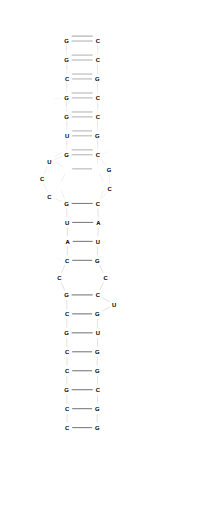
t = 0.00 s
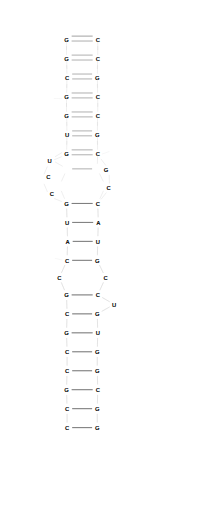
t = 0.50 s
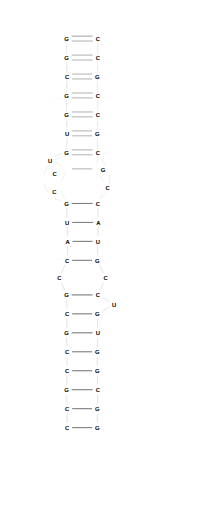
t = 1.00 s
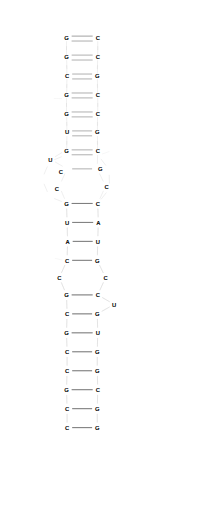
t = 1.50 s
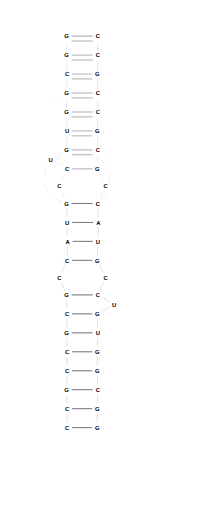
t = 2.00 s

The animated SVG that drew these frames (rendered in a browser with its animation timeline set to each time). Animation: 46 SMIL elements (animateTransform=46); one cycle of 2.00 s.


<svg
	xmlns="http://www.w3.org/2000/svg"
    viewBox="0 0 236.34 612.45"
    width="236.34"
    height="612.45">
<g><style type="text/css" >
<!-- create color definitions -->
<![CDATA[
circle.red {stroke: rgb(255, 0, 255); fill: none; }
circle.green {stroke: rgb(0, 255, 0); fill: none; }
circle.blue {stroke: rgb(0, 0, 255); fill: none; }
circle.black {stroke: rgb(0, 0, 0); fill: none; }
circle.gray {stroke: rgb(204, 204, 204); fill: none; }
circle.brown {stroke: rgb(211.65, 104.55, 30.6); fill: none; }
line.red {stroke: rgb(255, 0, 255); stroke-width: 0.382365; }
line.green {stroke: rgb(0, 255, 0); stroke-width: 0.382365; }
line.blue {stroke: rgb(0, 0, 255); stroke-width: 0.382365; }
line.black {stroke: rgb(0, 0, 0); stroke-width: 0.382365; }
line.gray {stroke: rgb(204, 204, 204); stroke-width: 0.382365; }
line.brown {stroke: rgb(211.65, 104.55, 30.6); stroke-width: 0.382365; }
line {stroke: rgb(0, 0, 0); }
text.red {fill: rgb(255, 0, 255); font-size: 7px; font-weight: bold; font-family: Helvetica; }
text.green {fill: rgb(0, 255, 0); font-size: 7px; font-weight: bold; font-family: Helvetica; }
text.blue {fill: rgb(0, 0, 255); font-size: 7px; font-weight: bold; font-family: Helvetica; }
text.black {fill: rgb(0, 0, 0); font-size: 7px; font-weight: bold; font-family: Helvetica; }
text.gray {fill: rgb(204, 204, 204); font-size: 7px; font-weight: bold; font-family: Helvetica; }
text.brown {fill: rgb(211.65, 104.55, 30.6); font-size: 7px; font-weight: bold; font-family: Helvetica; }
text {fill: rgb(0, 0, 0); font-size: 7px; font-weight: bold; font-family: Helvetica; text-anchor: middle; alignment-baseline: middle; }

.pseudoknot_connection{stroke-linecap: round; stroke-opacity: 0.2; stroke-width: 1.5; }
.pseudoknot_segment1{stroke-linecap: round; stroke-opacity: 0.4; stroke-width: 3.05892; }
.pseudoknot_segment2{stroke-linecap: round; stroke-opacity: 0.4; stroke-width: 3.05892; }
line.numbering-line{stroke: rgb(204, 204, 204); stroke-width: 0.191182; }
line.predicted{stroke: rgb(0, 0, 0); stroke-dasharray: 2; }
polyline{fill: none; stroke-linejoin: round; }
template{visibility: hidden; }
text.numbering-label{fill: rgb(204, 204, 204); }
]]>
</style></g>
<g><title>1 (position.label in template: 1.C)</title><text x="79.97" y="512.45" class="black" >C<animateTransform id="anim0" attributeName="transform" type="translate" from="0 0" to="0.0 0.0" restart="always" repeatCount="1" dur="2s" fill="freeze" /></text></g>
<g><title>2 (position.label in template: 2.C)</title><text x="79.97" y="489.77" class="black" >C<animateTransform id="anim1" attributeName="transform" type="translate" from="0 0" to="0.0 0.0" restart="always" repeatCount="1" dur="2s" fill="freeze" /></text></g>
<g><title>3 (position.label in template: 3.G)</title><text x="79.34" y="467.09" class="black" >G<animateTransform id="anim2" attributeName="transform" type="translate" from="0 0" to="0.0 5.684341886080802e-14" restart="always" repeatCount="1" dur="2s" fill="freeze" /></text></g>
<g><title>4 (position.label in template: 4.C)</title><text x="79.97" y="444.41" class="black" >C<animateTransform id="anim3" attributeName="transform" type="translate" from="0 0" to="0.0 0.0" restart="always" repeatCount="1" dur="2s" fill="freeze" /></text></g>
<g><title>5 (position.label in template: 5.C)</title><text x="79.97" y="421.73" class="black" >C<animateTransform id="anim4" attributeName="transform" type="translate" from="0 0" to="0.0 0.0" restart="always" repeatCount="1" dur="2s" fill="freeze" /></text></g>
<g><title>6 (position.label in template: 6.G)</title><text x="79.34" y="399.05" class="black" >G<animateTransform id="anim5" attributeName="transform" type="translate" from="0 0" to="0.0 0.0" restart="always" repeatCount="1" dur="2s" fill="freeze" /></text></g>
<g><title>7 (position.label in template: 7.C)</title><text x="79.97" y="376.37" class="black" >C<animateTransform id="anim6" attributeName="transform" type="translate" from="0 0" to="0.0 0.0" restart="always" repeatCount="1" dur="2s" fill="freeze" /></text></g>
<g><title>8 (position.label in template: 8.G)</title><text x="79.34" y="353.69" class="black" >G<animateTransform id="anim7" attributeName="transform" type="translate" from="0 0" to="0.0 0.0" restart="always" repeatCount="1" dur="2s" fill="freeze" /></text></g>
<g><title>9 (position.label in template: 9.C)</title><text x="70.67" y="332.99" class="black" >C<animateTransform id="anim8" attributeName="transform" type="translate" from="0 0" to="0.0 0.0" restart="always" repeatCount="1" dur="2s" fill="freeze" /></text></g>
<g><title>10 (position.label in template: 10.C)</title><text x="79.97" y="312.32" class="black" >C<animateTransform id="anim9" attributeName="transform" type="translate" from="0 0" to="0.0 0.0" restart="always" repeatCount="1" dur="2s" fill="freeze" /></text></g>
<g><title>11 (position.label in template: 11.A)</title><text x="80.6" y="289.64" class="black" >A<animateTransform id="anim10" attributeName="transform" type="translate" from="0 0" to="0.0 0.0" restart="always" repeatCount="1" dur="2s" fill="freeze" /></text></g>
<g><title>12 (position.label in template: 12.U)</title><text x="79.97" y="266.96" class="black" >U<animateTransform id="anim11" attributeName="transform" type="translate" from="0 0" to="0.0 0.0" restart="always" repeatCount="1" dur="2s" fill="freeze" /></text></g>
<g><title>13 (position.label in template: 13.G)</title><text x="79.34" y="244.28" class="black" >G<animateTransform id="anim12" attributeName="transform" type="translate" from="0 0" to="0.0 0.0" restart="always" repeatCount="1" dur="2s" fill="freeze" /></text></g>
<g><title>14 (position.label in template: 14.C)</title><text x="58.85" y="236.06" class="black" >C<animateTransform id="anim13" attributeName="transform" type="translate" from="0 0" to="11.82 -12.47999999999999" restart="always" repeatCount="1" dur="2s" fill="freeze" /></text></g>
<g><title>15 (position.label in template: 15.C)</title><text x="50" y="215.18" class="black" >C<animateTransform id="anim14" attributeName="transform" type="translate" from="0 0" to="29.97 -12.27000000000001" restart="always" repeatCount="1" dur="2s" fill="freeze" /></text></g>
<g><title>16 (position.label in template: 16.U)</title><text x="58.85" y="194.3" class="black" >U<animateTransform id="anim15" attributeName="transform" type="translate" from="0 0" to="1.4699999999999989 -2.7600000000000193" restart="always" repeatCount="1" dur="2s" fill="freeze" /></text></g>
<g><title>17 (position.label in template: 17.G)</title><text x="79.34" y="186.08" class="black" >G<animateTransform id="anim16" attributeName="transform" type="translate" from="0 0" to="0.0 -5.8799999999999955" restart="always" repeatCount="1" dur="2s" fill="freeze" /></text></g>
<g><title>18 (position.label in template: 18.U)</title><text x="79.97" y="163.4" class="black" >U<animateTransform id="anim17" attributeName="transform" type="translate" from="0 0" to="0.0 -5.8799999999999955" restart="always" repeatCount="1" dur="2s" fill="freeze" /></text></g>
<g><title>19 (position.label in template: 19.G)</title><text x="79.34" y="140.75" class="black" >G<animateTransform id="anim18" attributeName="transform" type="translate" from="0 0" to="0.0 -5.8799999999999955" restart="always" repeatCount="1" dur="2s" fill="freeze" /></text></g>
<g><title>20 (position.label in template: 20.G)</title><text x="79.34" y="118.04" class="black" >G<animateTransform id="anim19" attributeName="transform" type="translate" from="0 0" to="0.0 -5.8799999999999955" restart="always" repeatCount="1" dur="2s" fill="freeze" /></text></g>
<g><title>21 (position.label in template: 21.C)</title><text x="79.97" y="95.36" class="black" >C<animateTransform id="anim20" attributeName="transform" type="translate" from="0 0" to="0.0 -5.8799999999999955" restart="always" repeatCount="1" dur="2s" fill="freeze" /></text></g>
<g><title>22 (position.label in template: 22.G)</title><text x="79.34" y="72.71" class="black" >G<animateTransform id="anim21" attributeName="transform" type="translate" from="0 0" to="0.0 -5.8799999999999955" restart="always" repeatCount="1" dur="2s" fill="freeze" /></text></g>
<g><title>23 (position.label in template: 23.G)</title><text x="79.34" y="50" class="black" >G<animateTransform id="anim22" attributeName="transform" type="translate" from="0 0" to="0.0 -5.8799999999999955" restart="always" repeatCount="1" dur="2s" fill="freeze" /></text></g>
<g><title>24 (position.label in template: 24.C)</title><text x="116.69" y="50" class="black" >C<animateTransform id="anim23" attributeName="transform" type="translate" from="0 0" to="0.0 -5.8799999999999955" restart="always" repeatCount="1" dur="2s" fill="freeze" /></text></g>
<g><title>25 (position.label in template: 25.C)</title><text x="116.69" y="72.71" class="black" >C<animateTransform id="anim24" attributeName="transform" type="translate" from="0 0" to="0.0 -5.8799999999999955" restart="always" repeatCount="1" dur="2s" fill="freeze" /></text></g>
<g><title>26 (position.label in template: 26.G)</title><text x="116.06" y="95.36" class="black" >G<animateTransform id="anim25" attributeName="transform" type="translate" from="0 0" to="0.0 -5.8799999999999955" restart="always" repeatCount="1" dur="2s" fill="freeze" /></text></g>
<g><title>27 (position.label in template: 27.C)</title><text x="116.69" y="118.04" class="black" >C<animateTransform id="anim26" attributeName="transform" type="translate" from="0 0" to="0.0 -5.8799999999999955" restart="always" repeatCount="1" dur="2s" fill="freeze" /></text></g>
<g><title>28 (position.label in template: 28.C)</title><text x="116.69" y="140.75" class="black" >C<animateTransform id="anim27" attributeName="transform" type="translate" from="0 0" to="0.0 -5.8799999999999955" restart="always" repeatCount="1" dur="2s" fill="freeze" /></text></g>
<g><title>29 (position.label in template: 29.G)</title><text x="116.06" y="163.4" class="black" >G<animateTransform id="anim28" attributeName="transform" type="translate" from="0 0" to="0.0 -5.8799999999999955" restart="always" repeatCount="1" dur="2s" fill="freeze" /></text></g>
<g><title>30 (position.label in template: 30.C)</title><text x="116.69" y="186.08" class="black" >C<animateTransform id="anim29" attributeName="transform" type="translate" from="0 0" to="0.0 -5.8799999999999955" restart="always" repeatCount="1" dur="2s" fill="freeze" /></text></g>
<g><title>31 (position.label in template: 31.G)</title><text x="130.19" y="203.84" class="black" >G<animateTransform id="anim30" attributeName="transform" type="translate" from="0 0" to="-14.129999999999995 -0.9300000000000068" restart="always" repeatCount="1" dur="2s" fill="freeze" /></text></g>
<g><title>32 (position.label in template: 32.C)</title><text x="130.82" y="226.52" class="black" >C<animateTransform id="anim31" attributeName="transform" type="translate" from="0 0" to="-4.829999999999984 -2.9399999999999977" restart="always" repeatCount="1" dur="2s" fill="freeze" /></text></g>
<g><title>33 (position.label in template: 33.C)</title><text x="116.69" y="244.28" class="black" >C<animateTransform id="anim32" attributeName="transform" type="translate" from="0 0" to="0.0 0.0" restart="always" repeatCount="1" dur="2s" fill="freeze" /></text></g>
<g><title>34 (position.label in template: 34.A)</title><text x="117.32" y="266.96" class="black" >A<animateTransform id="anim33" attributeName="transform" type="translate" from="0 0" to="0.0 0.0" restart="always" repeatCount="1" dur="2s" fill="freeze" /></text></g>
<g><title>35 (position.label in template: 35.U)</title><text x="116.69" y="289.64" class="black" >U<animateTransform id="anim34" attributeName="transform" type="translate" from="0 0" to="0.0 0.0" restart="always" repeatCount="1" dur="2s" fill="freeze" /></text></g>
<g><title>36 (position.label in template: 36.G)</title><text x="116.06" y="312.32" class="black" >G<animateTransform id="anim35" attributeName="transform" type="translate" from="0 0" to="0.0 0.0" restart="always" repeatCount="1" dur="2s" fill="freeze" /></text></g>
<g><title>37 (position.label in template: 37.C)</title><text x="125.99" y="332.99" class="black" >C<animateTransform id="anim36" attributeName="transform" type="translate" from="0 0" to="1.4210854715202004e-14 0.0" restart="always" repeatCount="1" dur="2s" fill="freeze" /></text></g>
<g><title>38 (position.label in template: 38.C)</title><text x="116.69" y="353.69" class="black" >C<animateTransform id="anim37" attributeName="transform" type="translate" from="0 0" to="0.0 0.0" restart="always" repeatCount="1" dur="2s" fill="freeze" /></text></g>
<g><title>39 (position.label in template: 39.U)</title><text x="136.34" y="365.03" class="black" >U<animateTransform id="anim38" attributeName="transform" type="translate" from="0 0" to="0.0 5.684341886080802e-14" restart="always" repeatCount="1" dur="2s" fill="freeze" /></text></g>
<g><title>40 (position.label in template: 40.G)</title><text x="116.06" y="376.37" class="black" >G<animateTransform id="anim39" attributeName="transform" type="translate" from="0 0" to="0.0 0.0" restart="always" repeatCount="1" dur="2s" fill="freeze" /></text></g>
<g><title>41 (position.label in template: 41.U)</title><text x="116.69" y="399.05" class="black" >U<animateTransform id="anim40" attributeName="transform" type="translate" from="0 0" to="0.0 0.0" restart="always" repeatCount="1" dur="2s" fill="freeze" /></text></g>
<g><title>42 (position.label in template: 42.G)</title><text x="116.06" y="421.73" class="black" >G<animateTransform id="anim41" attributeName="transform" type="translate" from="0 0" to="0.0 0.0" restart="always" repeatCount="1" dur="2s" fill="freeze" /></text></g>
<g><title>43 (position.label in template: 43.G)</title><text x="116.06" y="444.41" class="black" >G<animateTransform id="anim42" attributeName="transform" type="translate" from="0 0" to="0.0 0.0" restart="always" repeatCount="1" dur="2s" fill="freeze" /></text></g>
<g><title>44 (position.label in template: 44.C)</title><text x="116.69" y="467.09" class="black" >C<animateTransform id="anim43" attributeName="transform" type="translate" from="0 0" to="0.0 5.684341886080802e-14" restart="always" repeatCount="1" dur="2s" fill="freeze" /></text></g>
<g><title>45 (position.label in template: 45.G)</title><text x="116.06" y="489.77" class="black" >G<animateTransform id="anim44" attributeName="transform" type="translate" from="0 0" to="0.0 0.0" restart="always" repeatCount="1" dur="2s" fill="freeze" /></text></g>
<g><title>46 (position.label in template: 46.G)</title><text x="116.06" y="512.45" class="black" >G<animateTransform id="anim45" attributeName="transform" type="translate" from="0 0" to="0.0 0.0" restart="always" repeatCount="1" dur="2s" fill="freeze" /></text></g>
<g><line x1="86.09" y1="511.532" x2="109.94" y2="511.532"  class="first black" /></g>
<g><line x1="86.09" y1="488.852" x2="109.94" y2="488.852"  class="first black" /></g>
<g><line x1="85.46" y1="466.172" x2="110.57" y2="466.172"  class="first black" /></g>
<g><line x1="86.09" y1="443.492" x2="109.94" y2="443.492"  class="first black" /></g>
<g><line x1="86.09" y1="420.812" x2="109.94" y2="420.812"  class="first black" /></g>
<g><line x1="85.46" y1="398.132" x2="110.57" y2="398.132"  class="first black" /></g>
<g><line x1="86.09" y1="375.452" x2="109.94" y2="375.452"  class="first black" /></g>
<g><line x1="85.46" y1="352.772" x2="110.57" y2="352.772"  class="first black" /></g>
<g><line x1="86.09" y1="311.402" x2="109.94" y2="311.402"  class="first black" /></g>
<g><line x1="74.6011" y1="311.09" x2="65.3445" y2="308.97"  class="first numbering-line sequential" /></g>
<g><line x1="86.72" y1="288.722" x2="110.57" y2="288.722"  class="first black" /></g>
<g><line x1="86.09" y1="266.042" x2="111.2" y2="266.042"  class="first black" /></g>
<g><line x1="85.46" y1="243.362" x2="110.57" y2="243.362"  class="first black" /></g>
<g><line x1="85.46" y1="185.162" x2="110.57" y2="185.162"  class="first black" /></g>
<g><line x1="86.09" y1="162.482" x2="109.94" y2="162.482"  class="first black" /></g>
<g><line x1="85.46" y1="139.832" x2="110.57" y2="139.832"  class="first black" /></g>
<g><line x1="85.46" y1="117.122" x2="110.57" y2="117.122"  class="first black" /></g>
<g><line x1="73.8325" y1="117.964" x2="64.195" y2="117.83"  class="first numbering-line sequential" /></g>
<g><line x1="86.09" y1="94.442" x2="109.94" y2="94.442"  class="first black" /></g>
<g><line x1="85.46" y1="71.792" x2="110.57" y2="71.792"  class="first black" /></g>
<g><line x1="85.46" y1="49.082" x2="110.57" y2="49.082"  class="first black" /></g>
<g><line x1="121.89" y1="184.263" x2="130.681" y2="181.191"  class="first numbering-line sequential" /></g>
<g><line x1="79.97" y1="505.412" x2="79.97" y2="494.972"  class="first gray" /></g>
<g><line x1="79.8001" y1="482.734" x2="79.5099" y2="472.29"  class="first gray" /></g>
<g><line x1="79.5099" y1="460.054" x2="79.8001" y2="449.61"  class="first gray" /></g>
<g><line x1="79.97" y1="437.372" x2="79.97" y2="426.932"  class="first gray" /></g>
<g><line x1="79.8001" y1="414.694" x2="79.5099" y2="404.25"  class="first gray" /></g>
<g><line x1="79.5099" y1="392.014" x2="79.8001" y2="381.57"  class="first gray" /></g>
<g><line x1="79.8001" y1="369.334" x2="79.5099" y2="358.89"  class="first gray" /></g>
<g><line x1="76.9757" y1="347.127" x2="73.0343" y2="337.717"  class="first gray" /></g>
<g><line x1="73.1811" y1="326.491" x2="77.4589" y2="316.983"  class="first gray" /></g>
<g><line x1="80.1399" y1="305.284" x2="80.4301" y2="294.84"  class="first gray" /></g>
<g><line x1="80.4301" y1="282.604" x2="80.1399" y2="272.16"  class="first gray" /></g>
<g><line x1="79.8001" y1="259.924" x2="79.5099" y2="249.48"  class="first gray" /></g>
<g><line x1="73.66" y1="241.083" x2="64.53" y2="237.421"  class="first gray" /></g>
<g><line x1="56.4617" y1="229.507" x2="52.3883" y2="219.897"  class="first gray" /></g>
<g><line x1="52.3883" y1="208.627" x2="56.4617" y2="199.017"  class="first gray" /></g>
<g><line x1="64.53" y1="191.103" x2="73.66" y2="187.441"  class="first gray" /></g>
<g><line x1="79.5099" y1="179.044" x2="79.8001" y2="168.6"  class="first gray" /></g>
<g><line x1="79.7998" y1="156.364" x2="79.5102" y2="145.95"  class="first gray" /></g>
<g><line x1="79.34" y1="133.712" x2="79.34" y2="123.242"  class="first gray" /></g>
<g><line x1="79.5099" y1="111.004" x2="79.8001" y2="100.56"  class="first gray" /></g>
<g><line x1="79.7998" y1="88.3244" x2="79.5102" y2="77.9096"  class="first gray" /></g>
<g><line x1="79.34" y1="65.672" x2="79.34" y2="55.202"  class="first gray" /></g>
<g><line x1="85.46" y1="49.082" x2="110.57" y2="49.082"  class="first gray" /></g>
<g><line x1="116.69" y1="55.202" x2="116.69" y2="65.672"  class="first gray" /></g>
<g><line x1="116.52" y1="77.9096" x2="116.23" y2="88.3244"  class="first gray" /></g>
<g><line x1="116.23" y1="100.56" x2="116.52" y2="111.004"  class="first gray" /></g>
<g><line x1="116.69" y1="123.242" x2="116.69" y2="133.712"  class="first gray" /></g>
<g><line x1="116.52" y1="145.95" x2="116.23" y2="156.364"  class="first gray" /></g>
<g><line x1="116.23" y1="168.6" x2="116.52" y2="179.044"  class="first gray" /></g>
<g><line x1="120.394" y1="190.034" x2="126.486" y2="198.05"  class="first gray" /></g>
<g><line x1="130.36" y1="209.04" x2="130.65" y2="219.484"  class="first gray" /></g>
<g><line x1="127.01" y1="230.391" x2="120.5" y2="238.573"  class="first gray" /></g>
<g><line x1="116.86" y1="249.48" x2="117.15" y2="259.924"  class="first gray" /></g>
<g><line x1="117.15" y1="272.16" x2="116.86" y2="282.604"  class="first gray" /></g>
<g><line x1="116.52" y1="294.84" x2="116.23" y2="305.284"  class="first gray" /></g>
<g><line x1="118.71" y1="316.918" x2="123.34" y2="326.556"  class="first gray" /></g>
<g><line x1="123.482" y1="337.654" x2="119.198" y2="347.19"  class="first gray" /></g>
<g><line x1="121.991" y1="355.831" x2="131.039" y2="361.053"  class="first gray" /></g>
<g><line x1="130.998" y1="367.099" x2="121.402" y2="372.465"  class="first gray" /></g>
<g><line x1="116.23" y1="381.57" x2="116.52" y2="392.014"  class="first gray" /></g>
<g><line x1="116.52" y1="404.25" x2="116.23" y2="414.694"  class="first gray" /></g>
<g><line x1="116.06" y1="426.932" x2="116.06" y2="437.372"  class="first gray" /></g>
<g><line x1="116.23" y1="449.61" x2="116.52" y2="460.054"  class="first gray" /></g>
<g><line x1="116.52" y1="472.29" x2="116.23" y2="482.734"  class="first gray" /></g>
<g><line x1="116.06" y1="494.972" x2="116.06" y2="505.412"  class="first gray" /></g>
<g><line x1="79.97" y1="505.418" x2="79.97" y2="494.967" class="gray second" /></g>
<g><line x1="79.80019999999999" y1="482.741" x2="79.50980000000001" y2="472.285" class="gray second" /></g>
<g><line x1="79.50980000000001" y1="460.061" x2="79.80019999999999" y2="449.605" class="gray second" /></g>
<g><line x1="79.97" y1="437.378" x2="79.97" y2="426.927" class="gray second" /></g>
<g><line x1="79.80019999999999" y1="414.701" x2="79.50980000000001" y2="404.245" class="gray second" /></g>
<g><line x1="79.50980000000001" y1="392.021" x2="79.80019999999999" y2="381.565" class="gray second" /></g>
<g><line x1="79.80019999999999" y1="369.341" x2="79.50980000000001" y2="358.885" class="gray second" /></g>
<g><line x1="76.9778" y1="347.133" x2="73.0322" y2="337.713" class="gray second" /></g>
<g><line x1="73.1788" y1="326.497" x2="77.46119999999999" y2="316.979" class="gray second" /></g>
<g><line x1="80.13980000000001" y1="305.291" x2="80.43020000000001" y2="294.835" class="gray second" /></g>
<g><line x1="80.43020000000001" y1="282.611" x2="80.13980000000001" y2="272.15500000000003" class="gray second" /></g>
<g><line x1="79.80019999999999" y1="259.931" x2="79.50980000000001" y2="249.475" class="gray second" /></g>
<g><line x1="76.9778" y1="237.723" x2="73.0322" y2="228.303" class="gray second" /></g>
<g><line x1="73.1788" y1="217.08700000000002" x2="77.46119999999999" y2="207.56900000000002" class="gray second" /></g>
<g><line x1="74.67760000000001" y1="198.931" x2="65.61240000000001" y2="193.685" class="gray second" /></g>
<g><line x1="65.5719" y1="187.49200000000002" x2="74.0881" y2="182.41400000000002" class="gray second" /></g>
<g><line x1="79.50980000000001" y1="173.171" x2="79.80019999999999" y2="162.715" class="gray second" /></g>
<g><line x1="79.80000000000001" y1="150.491" x2="79.50999999999999" y2="140.065" class="gray second" /></g>
<g><line x1="79.34" y1="127.838" x2="79.34" y2="117.357" class="gray second" /></g>
<g><line x1="79.50980000000001" y1="105.131" x2="79.80019999999999" y2="94.67500000000001" class="gray second" /></g>
<g><line x1="79.80000000000001" y1="82.4507" x2="79.50999999999999" y2="72.0249" class="gray second" /></g>
<g><line x1="79.34" y1="59.7984" x2="79.34" y2="49.3173" class="gray second" /></g>
<g><line x1="85.4545" y1="43.2028" x2="110.576" y2="43.2028" class="gray second" /></g>
<g><line x1="116.69" y1="49.3173" x2="116.69" y2="59.7984" class="gray second" /></g>
<g><line x1="116.52000000000001" y1="72.0249" x2="116.22999999999999" y2="82.4507" class="gray second" /></g>
<g><line x1="116.22999999999999" y1="94.67500000000001" x2="116.52000000000001" y2="105.131" class="gray second" /></g>
<g><line x1="116.69" y1="117.357" x2="116.69" y2="127.838" class="gray second" /></g>
<g><line x1="116.52000000000001" y1="140.065" x2="116.22999999999999" y2="150.491" class="gray second" /></g>
<g><line x1="116.22999999999999" y1="162.715" x2="116.52000000000001" y2="173.171" class="gray second" /></g>
<g><line x1="116.52000000000001" y1="185.395" x2="116.22999999999999" y2="195.881" class="gray second" /></g>
<g><line x1="118.708" y1="207.504" x2="123.34200000000001" y2="217.151" class="gray second" /></g>
<g><line x1="123.48400000000001" y1="228.24" x2="119.196" y2="237.785" class="gray second" /></g>
<g><line x1="116.86000000000001" y1="249.475" x2="117.15" y2="259.931" class="gray second" /></g>
<g><line x1="117.15" y1="272.15500000000003" x2="116.86000000000001" y2="282.611" class="gray second" /></g>
<g><line x1="116.52000000000001" y1="294.835" x2="116.22999999999999" y2="305.291" class="gray second" /></g>
<g><line x1="118.708" y1="316.914" x2="123.34200000000001" y2="326.561" class="gray second" /></g>
<g><line x1="123.48400000000001" y1="337.65" x2="119.196" y2="347.195" class="gray second" /></g>
<g><line x1="121.98599999999999" y1="355.829" x2="131.044" y2="361.057" class="gray second" /></g>
<g><line x1="131.00300000000001" y1="367.097" x2="121.39699999999999" y2="372.469" class="gray second" /></g>
<g><line x1="116.22999999999999" y1="381.565" x2="116.52000000000001" y2="392.021" class="gray second" /></g>
<g><line x1="116.52000000000001" y1="404.245" x2="116.22999999999999" y2="414.701" class="gray second" /></g>
<g><line x1="116.06" y1="426.927" x2="116.06" y2="437.378" class="gray second" /></g>
<g><line x1="116.22999999999999" y1="449.605" x2="116.52000000000001" y2="460.061" class="gray second" /></g>
<g><line x1="116.52000000000001" y1="472.285" x2="116.22999999999999" y2="482.741" class="gray second" /></g>
<g><line x1="116.06" y1="494.967" x2="116.06" y2="505.418" class="gray second" /></g>
<g><line x1="86.08449999999999" y1="511.533" x2="109.94550000000001" y2="511.533" class="black second" /></g>
<g><line x1="86.08449999999999" y1="488.853" x2="109.94550000000001" y2="488.853" class="black second" /></g>
<g><line x1="85.4545" y1="466.173" x2="110.576" y2="466.173" class="black second" /></g>
<g><line x1="86.08449999999999" y1="443.493" x2="109.94550000000001" y2="443.493" class="black second" /></g>
<g><line x1="86.08449999999999" y1="420.813" x2="109.94550000000001" y2="420.813" class="black second" /></g>
<g><line x1="85.4545" y1="398.133" x2="110.576" y2="398.133" class="black second" /></g>
<g><line x1="86.08449999999999" y1="375.45300000000003" x2="109.94550000000001" y2="375.45300000000003" class="black second" /></g>
<g><line x1="85.4545" y1="352.773" x2="110.576" y2="352.773" class="black second" /></g>
<g><line x1="86.08449999999999" y1="311.403" x2="109.94550000000001" y2="311.403" class="black second" /></g>
<g><line x1="86.71449999999999" y1="288.723" x2="110.576" y2="288.723" class="black second" /></g>
<g><line x1="86.08449999999999" y1="266.043" x2="111.20599999999999" y2="266.043" class="black second" /></g>
<g><line x1="85.4545" y1="243.363" x2="110.576" y2="243.363" class="black second" /></g>
<g><line x1="86.08449999999999" y1="201.993" x2="109.94550000000001" y2="201.993" class="black second" /></g>
<g><line x1="85.4545" y1="179.28300000000002" x2="110.576" y2="179.28300000000002" class="black second" /></g>
<g><line x1="86.08449999999999" y1="156.603" x2="109.94550000000001" y2="156.603" class="black second" /></g>
<g><line x1="85.4545" y1="133.953" x2="110.576" y2="133.953" class="black second" /></g>
<g><line x1="85.4545" y1="111.24300000000001" x2="110.576" y2="111.24300000000001" class="black second" /></g>
<g><line x1="86.08449999999999" y1="88.56280000000001" x2="109.94550000000001" y2="88.56280000000001" class="black second" /></g>
<g><line x1="85.4545" y1="65.9128" x2="110.576" y2="65.9128" class="black second" /></g>
<g><line x1="85.4545" y1="43.2028" x2="110.576" y2="43.2028" class="black second" /></g>
</svg>